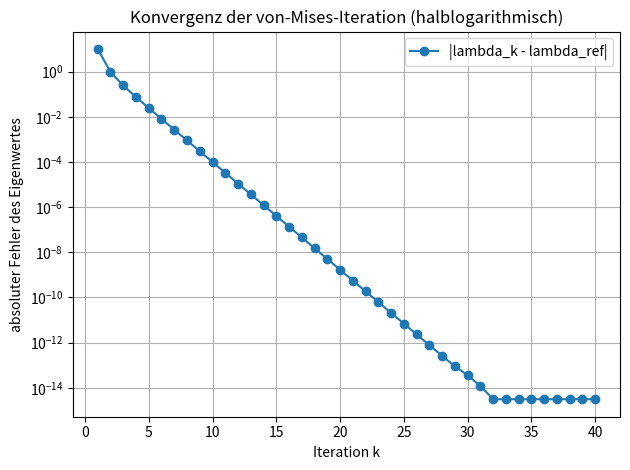

Python code for this plot:
# ============================================================
# TOPIC: Visualisierung — Konvergenz der von-Mises / Power-Methode
# DESCRIPTION:
# Führt die Vektoriteration v_{k+1} = A v_k / ||A v_k|| aus, schätzt in jedem
# Schritt den dominanten Eigenwert (Rayleigh-Quotient oder Norm-Verhältnis)
# und stellt den absoluten Fehler |lambda_k - lambda_ref| über der Iterationszahl
# halblogarithmisch dar. lambda_ref wird per numpy.linalg.eig bestimmt
# (oder fest vorgegeben).
# USE WHEN:
# Wenn die Konvergenzgeschwindigkeit der Power-Methode visualisiert werden
# soll (typische Aufgabe: "stellen Sie den abs. Fehler halblog. dar").
# EXAMPLE:
# A = [[13,-4],[30,-9]] (Eigenwerte 1 und 3), v0 = [1,0], 40 Iterationen.
# ============================================================

import numpy as np
import numpy.linalg as lin
from matplotlib import pyplot as plt

np.set_printoptions(precision=6, suppress=True)

# ============================================================
# PART 1 — Inputs
# ============================================================
A = np.array([[13.0, -4.0],
              [30.0, -9.0]], dtype=np.float64)   # Matrix

v0 = np.array([1.0, 0.0], dtype=np.float64)        # Startvektor

iters      = 40      # Anzahl Iterationen
lambda_ref = None    # Referenz-Eigenwert (None -> exakt via numpy.linalg.eig)

# ============================================================
# PART 2 — Method selection
# ============================================================
# lambda_estimate:
#   "rayleigh" -> lambda_k = v^T A v / (v^T v)        (vorzeichenbehaftet)
#   "ratio"    -> lambda_k = ||A v_k|| / ||v_k||      (liefert |lambda|)
lambda_estimate = "rayleigh"

# ============================================================
# PART 3 — Implementation
# ============================================================
def _rayleigh(A, v):
    return float((v.T @ (A @ v)) / (v.T @ v))

def _reference_eigenvalue(A, lambda_ref):
    if lambda_ref is not None:
        return float(lambda_ref)
    vals = lin.eigvals(np.asarray(A, dtype=np.float64))
    dominant = vals[np.argmax(np.abs(vals))]
    return float(dominant.real)

def _run_power_method(A, v0, iters, estimate):
    A = np.asarray(A, dtype=np.float64)
    v = np.asarray(v0, dtype=np.float64).reshape(-1)
    v = v / lin.norm(v, ord=2)
    lambdas = []
    for _ in range(iters):
        Av = A @ v
        if estimate == "ratio":
            lam = lin.norm(Av, ord=2) / lin.norm(v, ord=2)
        elif estimate == "rayleigh":
            lam = _rayleigh(A, v)
        else:
            raise ValueError(f"Unbekannte lambda_estimate: {estimate!r}")
        lambdas.append(lam)
        v = Av / lin.norm(Av, ord=2)
    return np.array(lambdas, dtype=np.float64), v

def plot_power_method_convergence(A, v0, iters, lambda_ref, lambda_estimate):
    lam_ref = _reference_eigenvalue(A, lambda_ref)
    print("============================================================")
    print("Konvergenz der Power-Methode")
    print("============================================================")
    print("A =\n", A)
    print(f"Referenz-Eigenwert lambda_ref = {lam_ref}\n")

    lambdas, v_end = _run_power_method(A, v0, iters, lambda_estimate)
    errors = np.abs(lambdas - lam_ref)
    ks = np.arange(1, iters + 1)

    print(f"{'k':>3} | {'lambda_k':>14} | {'|lambda_k - lambda_ref|':>22}")
    print("-" * 48)
    for k, lam, err in zip(ks, lambdas, errors):
        print(f"{k:>3} | {lam:>14.10f} | {err:>22.3e}")
    print(f"\nletzter Eigenwert  lambda ~= {lambdas[-1]:.12g}")
    print(f"letzter Eigenvektor v ~= {v_end}")

    # ---- Plot (halblogarithmisch) ----
    err_plot = np.where(errors > 0, errors, np.nan)  # log kann keine 0
    plt.figure()
    plt.semilogy(ks, err_plot, marker="o", linestyle="-", label="|lambda_k - lambda_ref|")
    plt.xlabel("Iteration k")
    plt.ylabel("absoluter Fehler des Eigenwertes")
    plt.title("Konvergenz der von-Mises-Iteration (halblogarithmisch)")
    plt.grid(True, which="both")
    plt.legend()
    plt.tight_layout()
    plt.show()
    return lambdas, errors

# ============================================================
# PART 4 — Call
# ============================================================
plot_power_method_convergence(A, v0, iters, lambda_ref, lambda_estimate)
